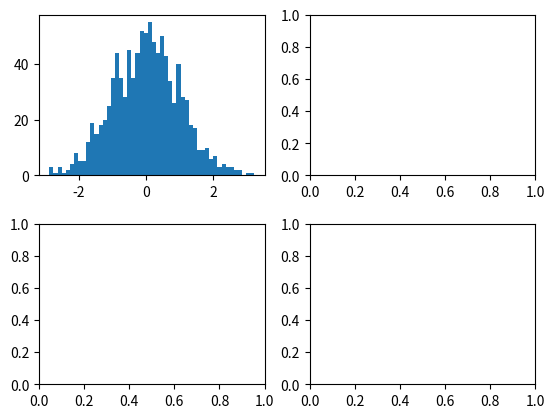

This figure's Python source: (Note: this script raises an exception after producing the figure.)
# -*- coding: utf-8 -*-
"""
Created on Wed Jan 17 11:51:20 2018

[redacted]
Take some ideas from here
https://pypkg.com/pypi/simpledist/f/simpledist/distributions.py
https://stackoverflow.com/questions/17821458/random-number-from-histogram?answertab=oldest#tab-top

From vector create histogram
Histogram compute the PDF and CDF
CDF can be used to generate sample from PDF
Produce pdf and cdf which also includes Laplace noise
"""

from __future__ import division
import numpy as np
import matplotlib.pyplot as plt
from scipy.stats import gaussian_kde
from scipy.interpolate import UnivariateSpline as interpolate


def run():
    data = np.random.normal(size=1000)
    hist, bins = np.histogram(data, bins=50)

    x_grid = np.linspace(min(data), max(data), 1000)
    kdepdf = kde(data, x_grid, bandwidth=0.1)
    random_from_kde = generate_rand_from_pdf(kdepdf, x_grid)

    bin_midpoints = bins[:-1] + np.diff(bins) / 2
    random_from_cdf = generate_rand_from_pdf(hist, bin_midpoints)
    random_from_spline = generate_rand_from_spline(hist,bin_midpoints,min(data),max(data))

    f, axarr = plt.subplots(2, 2)
    f.subplots_adjust(hspace=0.3)

    axarr[0,0].hist(data, 50, normed=True, alpha=0.5, label='hist')
    axarr[0,0].plot(x_grid, kdepdf, color='r', alpha=0.5, lw=3, label='kde')
    axarr[0,0].legend()
    axarr[0,1].hist(random_from_spline, 50, alpha=0.5, label='from spline')
    axarr[0,1].legend()
    axarr[1,0].hist(random_from_cdf, 50, alpha=0.5, label='from hist')
    axarr[1,0].legend()
    axarr[1,1].hist(random_from_kde, 50, alpha=0.5, label='from kde')
    axarr[1,1].legend()
    #plt.show()


def kde(x, x_grid, bandwidth=0.2, **kwargs):
    """Kernel Density Estimation with Scipy"""
    kde = gaussian_kde(x, bw_method=bandwidth / x.std(ddof=1), **kwargs)
    return kde.evaluate(x_grid)


def generate_rand_from_pdf(pdf, x_grid):
    cdf = np.cumsum(pdf)
    cdf = cdf / cdf[-1]
    #cdf_spline = interpolate(x_grid,cdf,s=0,k=1)
    values = np.random.rand(1000)
    value_bins = np.searchsorted(cdf, values)
    random_from_cdf = x_grid[value_bins]
    return random_from_cdf

def generate_rand_from_spline(pdf, x_grid, xmin, xmax):
    pdf_initial = interpolate(x_grid,pdf,s=0,k=1)
    xscan=np.linspace(xmin,xmax,1000)
    pdfstep=pdf_initial(xscan)
    ymax=max(pdfstep)
    i=0
    vals=[]
    while(i<1000):
        x = np.random.uniform(xmin,xmax)
        y = np.random.uniform(0,ymax)
        yp = pdf_initial(x)
        if(y<yp):
            i+=1
            vals.append(x)
            #print(i,x,y,y_max,p_accept)
    return vals    
    
    
     

    
if __name__ == '__main__':
    run()